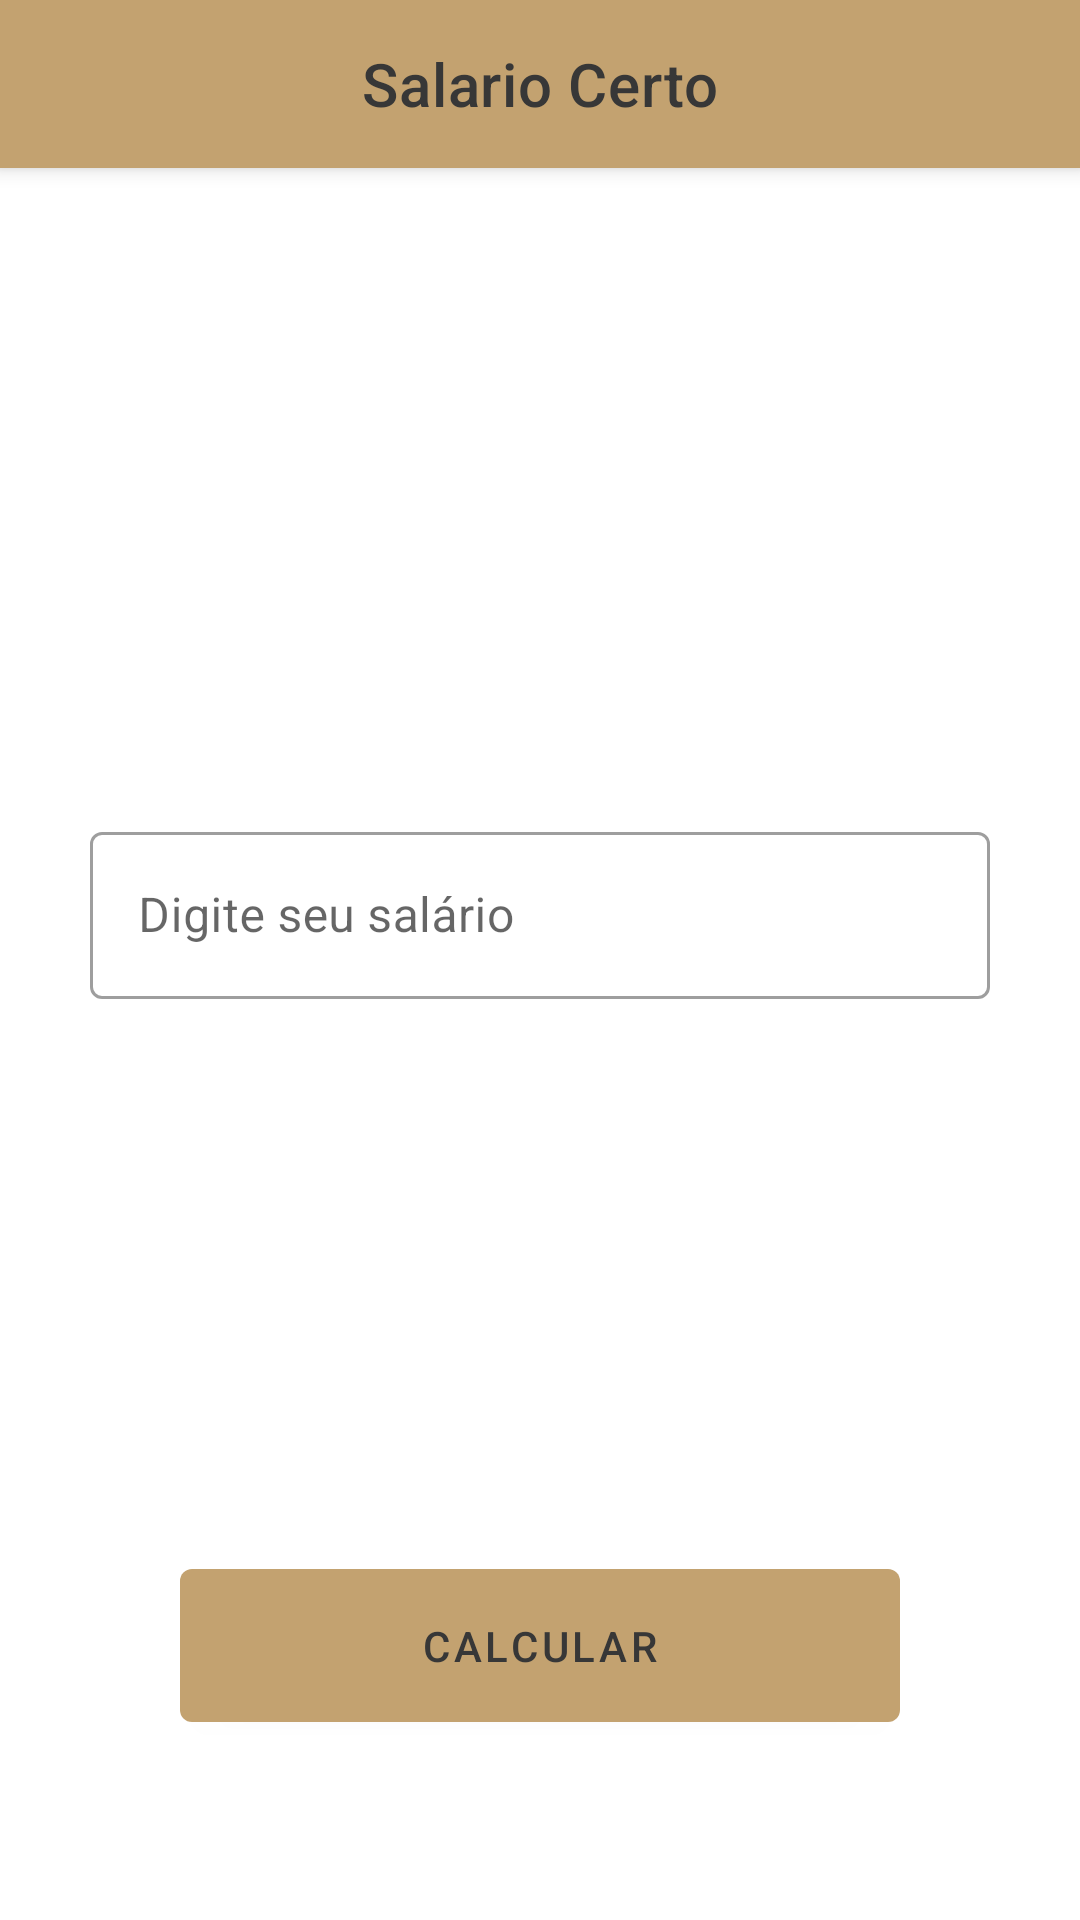

Produce the Android XML layout that renders to this screen, including the resource entries it uses.
<!-- AndroidManifest.xml: application theme Theme.SalarioCerto -->
<!-- res/layout/activity_main.xml -->
<?xml version="1.0" encoding="utf-8"?>
<androidx.constraintlayout.widget.ConstraintLayout xmlns:android="http://schemas.android.com/apk/res/android"
    xmlns:app="http://schemas.android.com/apk/res-auto"
    xmlns:tools="http://schemas.android.com/tools"
    android:layout_width="match_parent"
    android:layout_height="match_parent"
    tools:context=".ui.MainActivity"
    tools:ignore="ExtraText">

    <androidx.constraintlayout.widget.Guideline
        android:id="@+id/guideStart"
        android:layout_width="wrap_content"
        android:layout_height="wrap_content"
        android:orientation="vertical"
        app:layout_constraintGuide_begin="30dp" />.

    <androidx.constraintlayout.widget.Guideline
        android:id="@+id/guideEnd"
        android:layout_width="wrap_content"
        android:layout_height="wrap_content"
        android:orientation="vertical"
        app:layout_constraintGuide_end="30dp" />.

    <com.google.android.material.appbar.AppBarLayout
        android:id="@+id/toolbarMain"
        style="@style/Widget.MaterialComponents.Toolbar.Primary"
        android:layout_width="match_parent"
        android:layout_height="wrap_content"
        app:layout_constraintTop_toTopOf="parent">

        <com.google.android.material.appbar.MaterialToolbar
            android:layout_width="match_parent"
            android:layout_height="?attr/actionBarSize"
            app:navigationIcon="@drawable/ic_menu"
            app:navigationIconTint="@color/darkgray"
            app:title="@string/app_name"
            app:titleCentered="true"
            app:titleTextColor="@color/darkgray">

        </com.google.android.material.appbar.MaterialToolbar>

    </com.google.android.material.appbar.AppBarLayout>

    <com.google.android.material.textfield.TextInputLayout
        android:id="@+id/salary"
        style="@style/Widget.MaterialComponents.TextInputLayout.OutlinedBox"
        android:layout_width="0dp"
        android:layout_height="wrap_content"
        android:layout_marginTop="32dp"
        android:hint="Digite seu salário"
        app:layout_constraintEnd_toEndOf="@id/guideEnd"
        app:layout_constraintStart_toStartOf="@id/guideStart"
        app:layout_constraintTop_toBottomOf="@+id/toolbarMain"
        app:layout_constraintBottom_toTopOf="@id/buttonCalc">

        <com.google.android.material.textfield.TextInputEditText
            android:layout_width="match_parent"
            android:layout_height="wrap_content"
            android:inputType="numberDecimal" />

    </com.google.android.material.textfield.TextInputLayout>

    <com.google.android.material.button.MaterialButton
        android:id="@+id/buttonCalc"
        android:layout_width="match_parent"
        android:layout_height="wrap_content"
        android:layout_margin="60dp"
        android:text="Calcular"
        android:textColor="@color/darkgray"
        android:padding="16dp"
        app:layout_constraintBottom_toBottomOf="parent"
        app:layout_constraintEnd_toEndOf="@id/guideEnd"
        app:layout_constraintStart_toStartOf="@id/guideStart">

    </com.google.android.material.button.MaterialButton>

</androidx.constraintlayout.widget.ConstraintLayout>
<!-- resources referenced by this layout -->
<resources>
  <color name="darkgray">#373737</color>
  <string name="app_name">Salario Certo</string>
  <style name="Theme.SalarioCerto" parent="Theme.MaterialComponents.DayNight.DarkActionBar">
          
          <item name="colorPrimary">@color/brown</item>
          <item name="colorPrimaryVariant">@color/brown</item>
          <item name="colorOnPrimary">@color/white</item>
          
          <item name="colorSecondary">@color/teal_200</item>
          <item name="colorSecondaryVariant">@color/teal_700</item>
          <item name="colorOnSecondary">@color/black</item>
          
          <item name="android:statusBarColor" tools:targetApi="l">?attr/colorPrimaryVariant</item>
          
      </style>
  <color name="brown">#C3A270</color>
  <color name="white">#FFFFFFFF</color>
  <color name="teal_200">#FF03DAC5</color>
  <color name="teal_700">#FF018786</color>
  <color name="black">#FF000000</color>
</resources>
